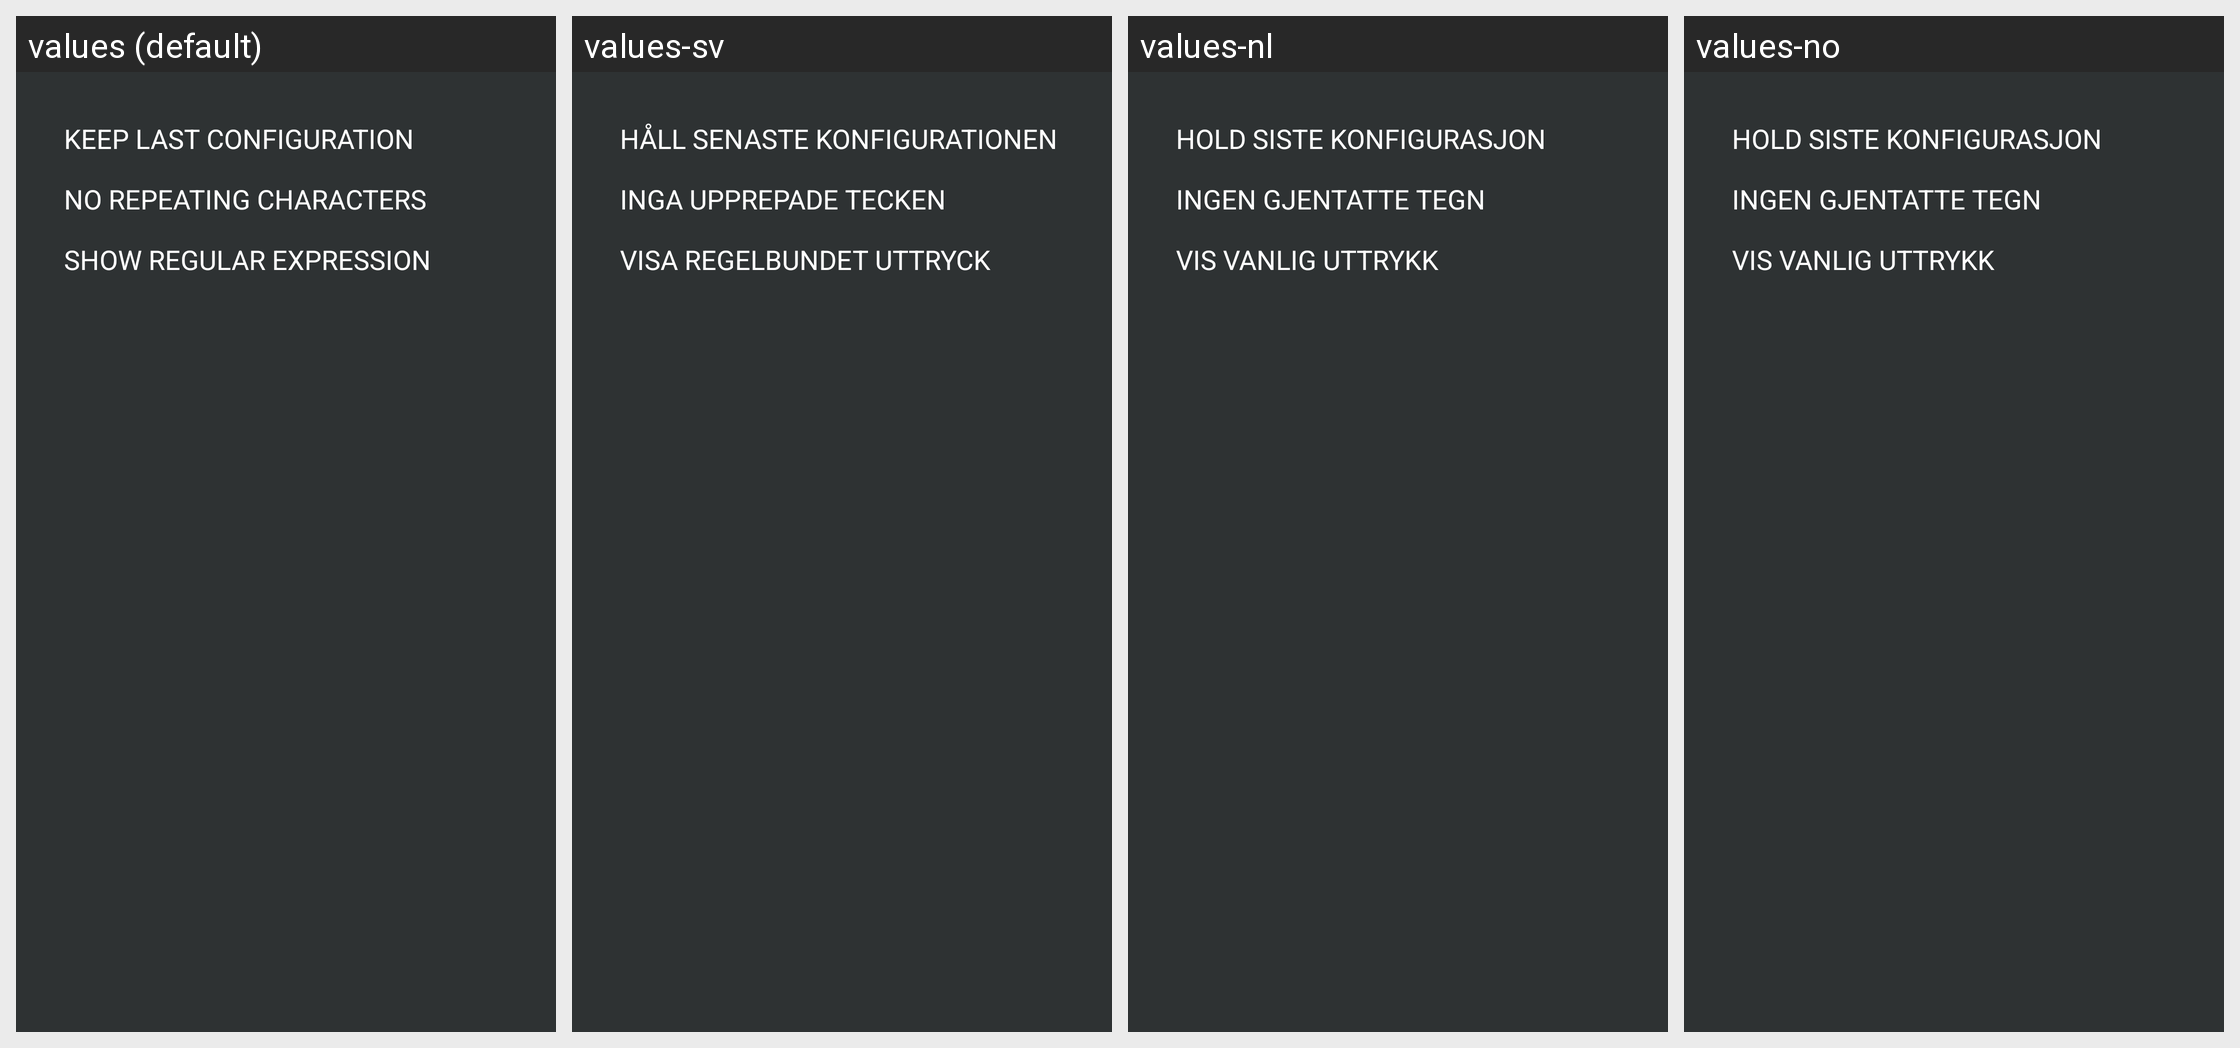

This grid shows one Android layout under several languages. Give, for every string resource on the screen, its name, the default text and each shown locale's text.
Android screen res/layout/settings.xml rendered under 4 locales, left to right: values (default), values-sv, values-nl, values-no. Device: Nexus 5 (rendered at 1080×1920; each locale shown at half size, 540×960, under a caption strip naming it); theme AppTheme.
Other locales in the repository, not shown: values-da, values-de, values-es, values-fi, values-fr, values-it, values-pl, values-pt, values-ru.
Strings drawn on this screen, with the default value and each locale's value (text and hints the layout hard-codes, and strings that could not be matched under every locale, appear in the picture but are not listed):

keep_config
  values: Keep last configuration
  values-sv: Håll senaste konfigurationen
  values-nl: Hold siste konfigurasjon
  values-no: Hold siste konfigurasjon

no_repeat
  values: No repeating characters
  values-sv: Inga upprepade tecken
  values-nl: Ingen gjentatte tegn
  values-no: Ingen gjentatte tegn

show_reg_ex
  values: Show regular expression
  values-sv: Visa regelbundet uttryck
  values-nl: Vis vanlig uttrykk
  values-no: Vis vanlig uttrykk
